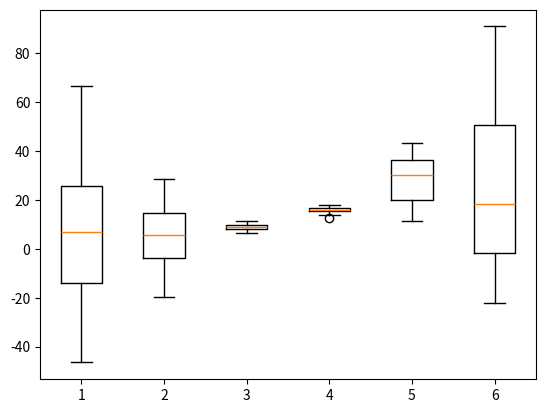

This figure's Python source: (Note: this script raises an exception after producing the figure.)
import matplotlib.pyplot as plt
import numpy as np
import pandas as pd
import seaborn as sns

rows = 30
columns = 6

data = np.zeros((rows, columns))

for index in range(columns):
    data[:, index] = 30 * np.random.randn(rows) * (2 * index / (columns - 1) - 1) ** 2 + (index + 1) ** 2

plt.boxplot(data)
plt.show()

sns.boxplot(data=data, orient='V')
plt.show()

df = pd.DataFrame(data, columns=['zero', 'one', 'two', 'three', 'four', 'five'])
sns.boxplot(data=df, orient='h')
plt.show()